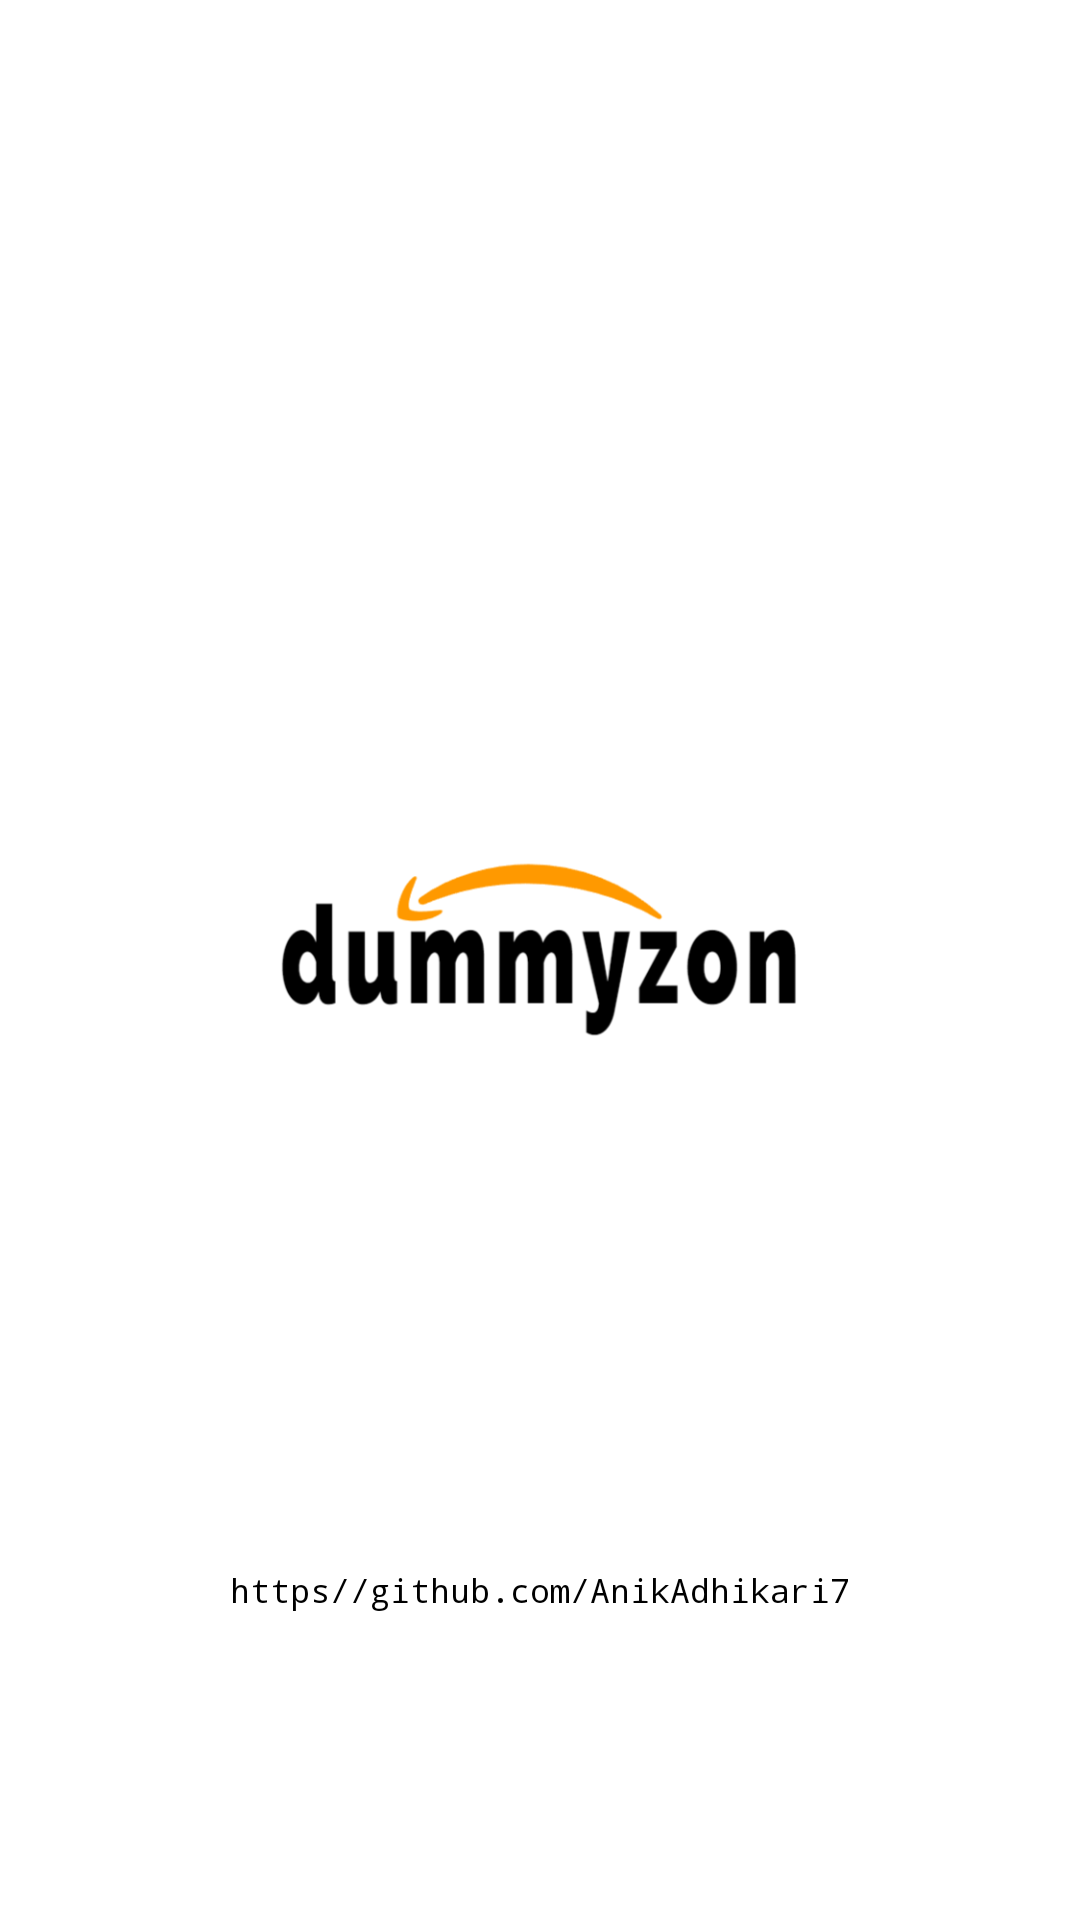

This screen was rendered from an Android layout file. Write that file and the resources it references.
<!-- AndroidManifest.xml: application theme Theme.Dummyzon -->
<!-- res/layout/activity_splash_screen.xml -->
<?xml version="1.0" encoding="utf-8"?>
<androidx.constraintlayout.widget.ConstraintLayout xmlns:android="http://schemas.android.com/apk/res/android"
    xmlns:app="http://schemas.android.com/apk/res-auto"
    xmlns:tools="http://schemas.android.com/tools"
    android:layout_width="match_parent"
    android:layout_height="match_parent"
    android:background="@color/white"
    tools:context=".SplashScreenActivity">

    <ImageView
        android:id="@+id/ivLogo"
        android:layout_width="200dp"
        android:layout_height="200dp"
        app:layout_constraintBottom_toBottomOf="parent"
        app:layout_constraintEnd_toEndOf="parent"
        app:layout_constraintStart_toStartOf="parent"
        app:layout_constraintTop_toTopOf="parent"
        app:srcCompat="@drawable/transparent_logo" />

    <TextView
        android:id="@+id/tvDevName"
        android:layout_width="wrap_content"
        android:layout_height="wrap_content"
        android:text="@string/dev_name"
        android:fontFamily="monospace"
        android:textColor="@color/black"
        android:textSize="11sp"
        app:layout_constraintTop_toBottomOf="@id/ivLogo"
        app:layout_constraintBottom_toBottomOf="parent"
        app:layout_constraintStart_toStartOf="parent"
        app:layout_constraintEnd_toEndOf="parent"/>
</androidx.constraintlayout.widget.ConstraintLayout>
<!-- resources referenced by this layout -->
<resources>
  <color name="black">#FF000000</color>
  <color name="white">#FFFFFFFF</color>
  <!-- drawable transparent_logo: png bitmap (drawable, 26648 bytes) -->
  <string name="dev_name">https//github.com/AnikAdhikari7</string>
  <style name="Theme.Dummyzon" parent="Theme.Material3.Light.NoActionBar">
          
          <item name="colorPrimary">@color/purple_500</item>
          <item name="colorPrimaryVariant">@color/purple_700</item>
          <item name="colorOnPrimary">@color/white</item>
          
          <item name="colorSecondary">@color/teal_200</item>
          <item name="colorSecondaryVariant">@color/teal_700</item>
          <item name="colorOnSecondary">@color/black</item>
          
          <item name="android:statusBarColor">@color/yellow</item>
          
          
          <item name="android:windowIsTranslucent">true</item>
      </style>
  <color name="purple_500">#FF6200EE</color>
  <color name="purple_700">#FF3700B3</color>
  <color name="teal_200">#FF03DAC5</color>
  <color name="teal_700">#FF018786</color>
  <color name="yellow">#ffc801</color>
</resources>
